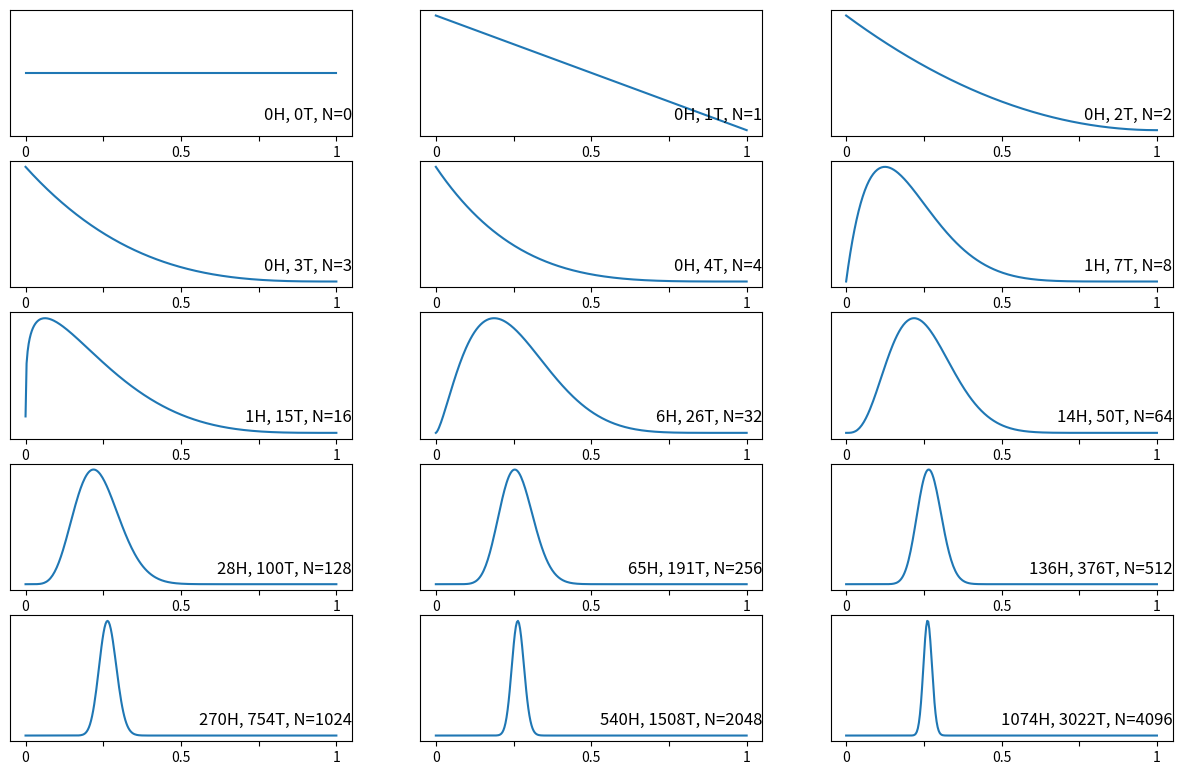

Reproduce this figure in Python.
import numpy as np
import matplotlib.pyplot as plt

def generate_HT():
    '''
    Function to generate random number to represent head (1) or tail (0) in a coin toss. 
    What I did here is to generate an integer number between 0 and 4, and if it is one, then return one (head), 
    otherwise return zero (tail). This is to say, the probability of getting a head is 0.25, so it is a biased coin.
    '''
    #generate a random integer between 0 and 4
    rnd = np.random.randint(0,4)
    
    if rnd > 1:
        return 0
    else:
        return rnd
        
def simulation(N = 100):
    '''
    This is the function to simulate multiple toss of a coin, and it returns two numbers and a list:
    number of cases of head, and number of cases of tail, and outcome_list contains all the outcome 
    in order. N is the total number of toss. 
    '''
    outcome_list = []
    R = 0
    for i in range(N):
        out = generate_HT()
        if out == 1:
            R += 1
        outcome_list.append(out)    
    return R, N-R, outcome_list
    
def plot_exmaple_of_all():
    '''
    This is the funciton to plot the figures show the evolution of the posterior pdf
    as the number of tosses increase. 
    '''
    n_tosses = [0, 1, 2, 3, 4, 8, 16, 32, 64, 128, 256, 512, 1024, 2048, 4096]
    fig = plt.figure(figsize = (15,9.5))
    
    H = np.linspace(0.00001,0.9999999,300)
    
    #do a simulation with 4096 tosses
    total_R, total_T, outcome_list = simulation(N = 4096)
    
    for i, toss in enumerate(n_tosses):
        
        #get the outcome to the tosses
        outcome = outcome_list[0:toss]
        #get the total number of heads
        R = outcome.count(1)
        #get the total number of tails
        T = toss - R
        #calculate the posterior
        y = H**R*(1-H)**T * 1
        
        #here, because the values for the 2048 and 4096 tosses are too small, less than 1e-320, 
        #it becomes to zero, what I did here is to calculate the log(posterior), and then divided
        #by 4, and then reclaculate the posterior using exp. This will change the height and width
        #of the pdf, but for a relative comparison, this should be fine. I don't find a good way
        #to work around this. 
        if i > 5:
            y = R*np.log(H) + T*np.log(1-H)
            y = np.exp(y/4)
        
        #plot the pdf
        ax = plt.subplot(5, 3, i+1)
        ax.plot(H, y)
        #disable y axis label
        ax.yaxis.set_visible(False)

        # Setting the x-axis major tick's label
        ax.set_xticks([0, 0.25, 0.5, 0.75, 1])
        ax.set_xticklabels(['0','','0.5','','1'])
        ax.annotate(str(R) + 'H, ' + str(T) + 'T, N=' + str(toss), xy=(1, 0.1), xycoords='axes fraction', fontsize=12,
                horizontalalignment='right', verticalalignment='bottom')        
    
    plt.show()
    
plot_exmaple_of_all()